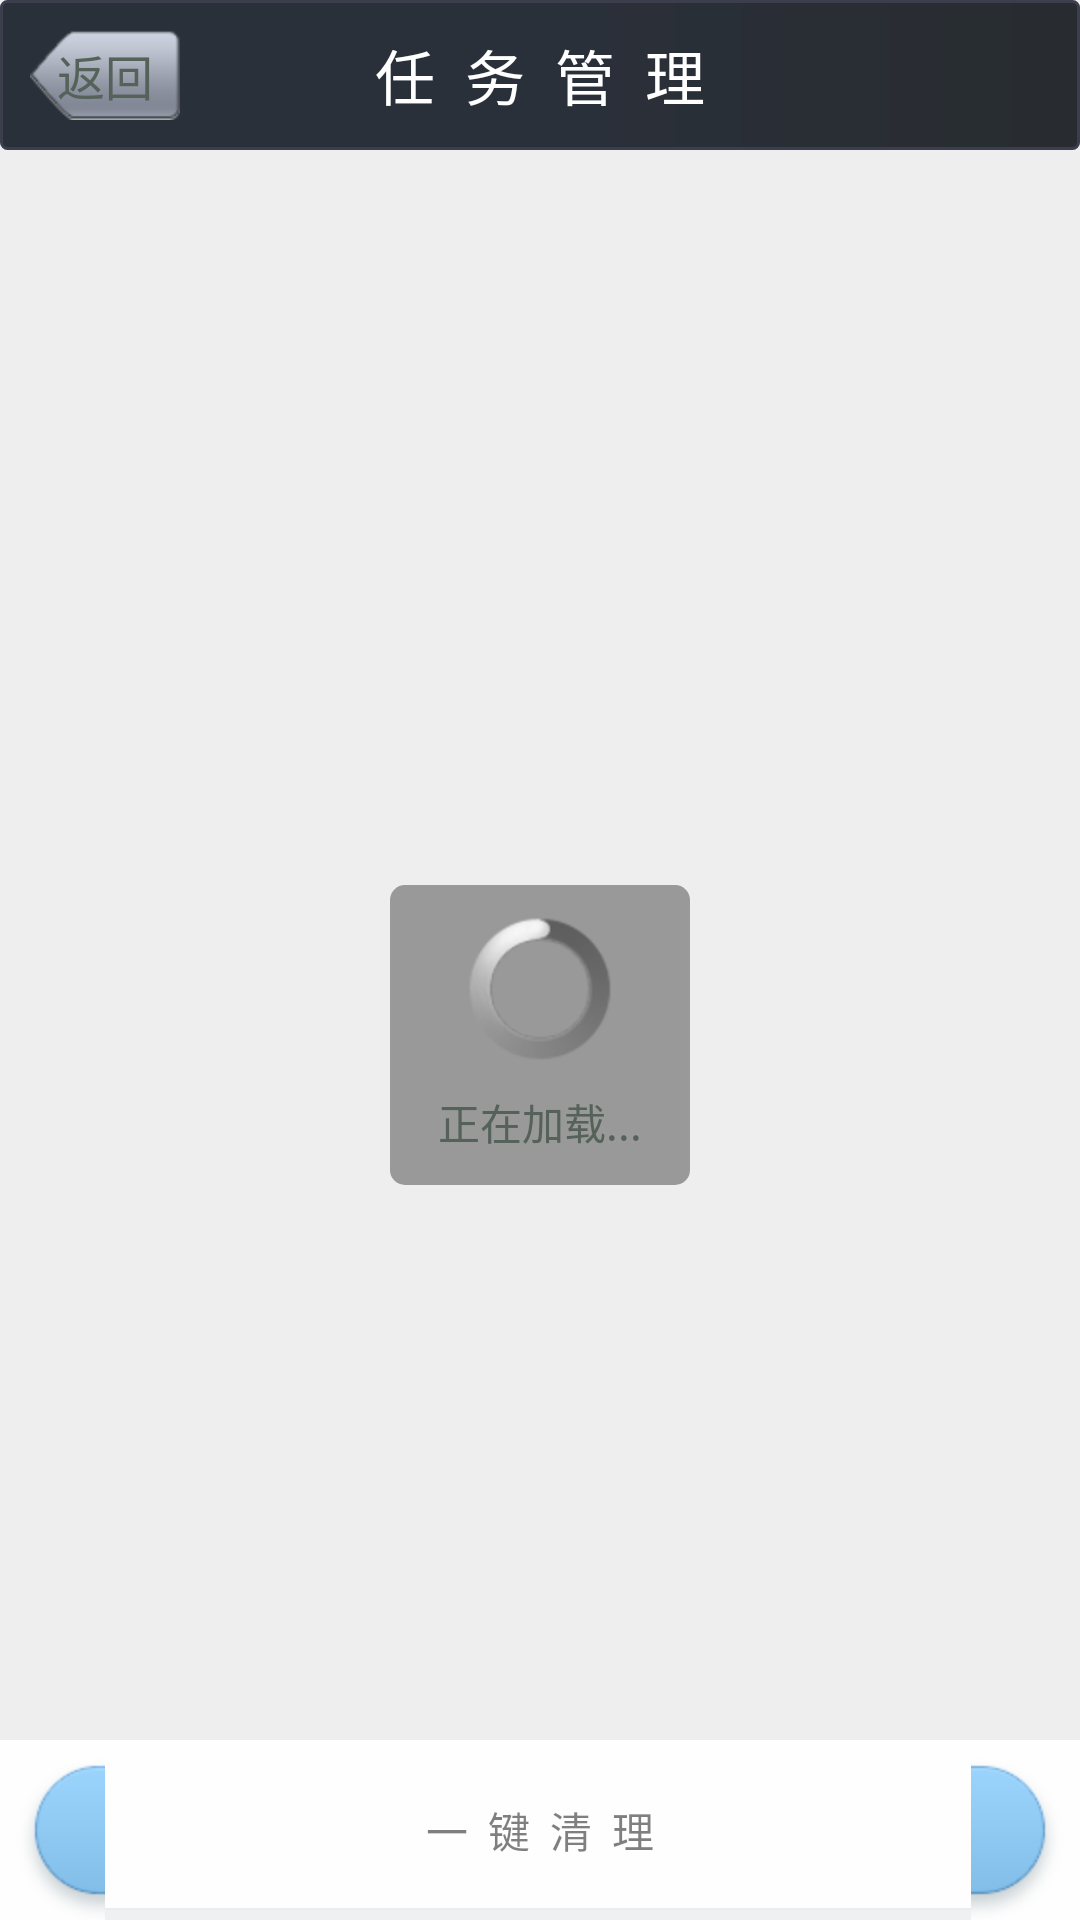

This screen was rendered from an Android layout file. Write that file and the resources it references.
<!-- AndroidManifest.xml: application theme android:Theme.Black.NoTitleBar -->
<!-- res/layout/activity_task_manager.xml -->
<?xml version="1.0" encoding="utf-8"?>
<LinearLayout xmlns:android="http://schemas.android.com/apk/res/android"
    android:layout_width="match_parent"
    android:layout_height="match_parent"
    android:background="#eeffffff"
    android:orientation="vertical" >

    <FrameLayout
        android:layout_width="match_parent"
        android:layout_height="50dip"
        android:background="@drawable/header_bg" >

        <TextView
            android:layout_width="match_parent"
            android:layout_height="wrap_content"
            android:layout_gravity="center"
            android:gravity="center"
            android:text="任  务  管  理"
            android:textColor="@android:color/white"
            android:textSize="20sp" />

        <Button
            android:layout_width="50dip"
            android:layout_height="30dip"
            android:layout_gravity="left|center_vertical"
            android:layout_marginLeft="10dip"
            android:background="@drawable/back_btn_selector"
            android:gravity="center"
            android:onClick="onBack"
            android:text="返回"
            android:textColor="@color/dialog_text"
            android:textSize="16sp" />
    </FrameLayout>

    <FrameLayout
        android:layout_width="match_parent"
        android:layout_height="match_parent" >

        <LinearLayout
            android:layout_width="match_parent"
            android:layout_height="match_parent"
            android:orientation="vertical" >

            <ListView
                android:id="@+id/lv_taskmanage"
                android:layout_width="match_parent"
                android:layout_height="0dip"
                android:layout_weight="1"
                android:cacheColorHint="#00000000"
                android:divider="#00ffffff"
                android:dividerHeight="3.0dip"
                android:listSelector="@drawable/focused_bg"
                android:paddingLeft="3.0dip"
                android:paddingRight="3.0dip" />

            <LinearLayout
                android:layout_width="match_parent"
                android:layout_height="wrap_content"
                android:layout_gravity="bottom|center_vertical"
                android:background="#eeffffff"
                android:orientation="vertical" >

                <Button
                    android:id="@+id/clear"
                    android:layout_width="match_parent"
                    android:layout_height="wrap_content"
                    android:layout_marginLeft="5dip"
                    android:layout_marginRight="5dip"
                    android:background="@drawable/common_bule"
                    android:enabled="false"
                    android:gravity="center"
                    android:text="一  键  清  理" />
            </LinearLayout>
        </LinearLayout>

        <RelativeLayout
            android:id="@+id/rl_loading"
            android:layout_width="match_parent"
            android:layout_height="match_parent" >

            <LinearLayout
                android:layout_width="100dip"
                android:layout_height="100dip"
                android:layout_centerInParent="true"
                android:background="@drawable/mark"
                android:gravity="center"
                android:orientation="vertical" >

                <ProgressBar
                    android:layout_width="wrap_content"
                    android:layout_height="wrap_content"
                    android:layout_gravity="center" />

                <TextView
                    android:layout_width="wrap_content"
                    android:layout_height="wrap_content"
                    android:layout_gravity="center"
                    android:layout_marginTop="10dip"
                    android:text="正在加载..."
                    android:textColor="@color/dialog_text" />
            </LinearLayout>
        </RelativeLayout>
    </FrameLayout>

</LinearLayout>
<!-- resources referenced by this layout -->
<resources>
  <color name="dialog_text">#ff55625A</color>
  <!-- drawable back_btn_selector (drawable) -->
  <?xml version="1.0" encoding="utf-8"?>
  <selector xmlns:android="http://schemas.android.com/apk/res/android">
  
      <item android:drawable="@drawable/icon_back_pressed" android:state_pressed="true"></item>
      <item android:drawable="@drawable/icon_back_normal" android:state_focused="true"></item>
      <item android:drawable="@drawable/icon_back_normal"></item>
  
  </selector>
  <!-- drawable common_bule (drawable) -->
  <?xml version="1.0" encoding="utf-8"?>
  <selector xmlns:android="http://schemas.android.com/apk/res/android">
      <item android:state_pressed="true" android:drawable="@drawable/button_big_02_pressed"></item>
      <item android:state_focused="true" android:drawable="@drawable/button_big_02_pressed"></item>
      <item android:drawable="@drawable/button_big_02_default"></item>
  </selector>
  <!-- drawable header_bg (drawable) -->
  <?xml version="1.0" encoding="utf-8"?>
  <shape xmlns:android="http://schemas.android.com/apk/res/android"
      android:shape="rectangle" >
  
      <stroke
          android:width="1dip"
          android:color="#ff3C3D4D" />
  
      <corners android:radius="2dip" >
      </corners>
  
      <gradient
          android:centerColor="#ff2A303A"
          android:endColor="#ff282C30"
          android:startColor="#ff2A303A" />
  
  </shape>
  <!-- drawable mark (drawable) -->
  <?xml version="1.0" encoding="utf-8"?>
  <shape xmlns:android="http://schemas.android.com/apk/res/android"
      android:shape="rectangle" >
  
      <corners android:radius="5dip" >
      </corners>
  
      <stroke android:color="#554E4E4E" />
  
      <gradient
          android:centerColor="#884E4E4E"
          android:endColor="#884E4E4E"
          android:startColor="#884E4E4E" >
      </gradient>
  
  </shape>
  <!-- drawable icon_back_pressed: png bitmap (drawable, 1539 bytes) -->
  <!-- drawable icon_back_normal: png bitmap (drawable, 1545 bytes) -->
</resources>
